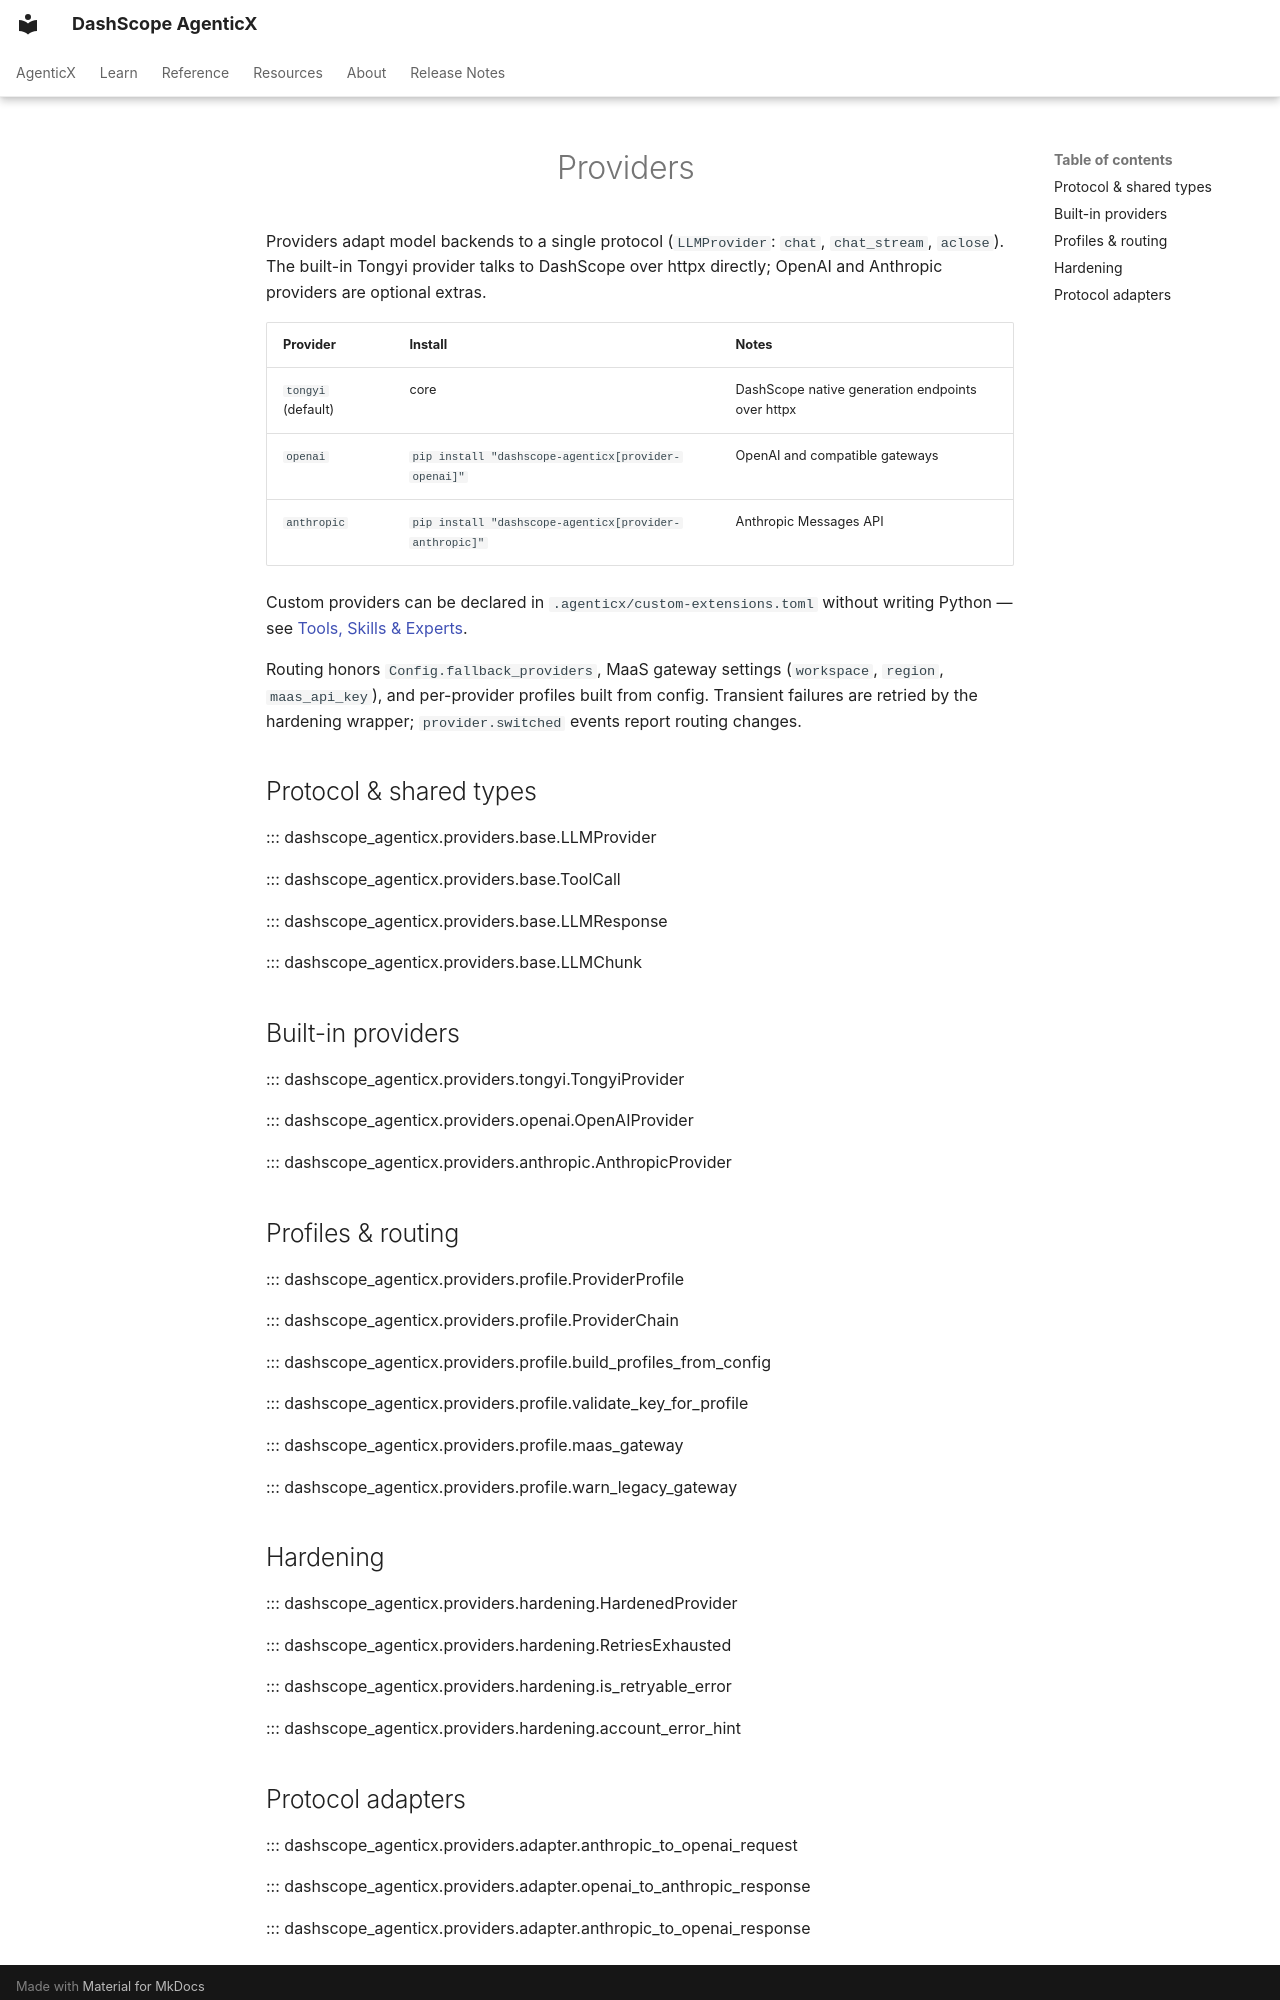

repository: dashscope/dashscope-agenticx · page: en/reference/providers/index.html · generator: mkdocs

---
description: "LLM provider protocol, built-in providers, routing, and hardening API reference."
---
# Providers

Providers adapt model backends to a single protocol (`LLMProvider`:
`chat`, `chat_stream`, `aclose`). The built-in Tongyi provider talks to
DashScope over httpx directly; OpenAI and Anthropic providers are
optional extras.

| Provider | Install | Notes |
|---|---|---|
| `tongyi` (default) | core | DashScope native generation endpoints over httpx |
| `openai` | `pip install "dashscope-agenticx[provider-openai]"` | OpenAI and compatible gateways |
| `anthropic` | `pip install "dashscope-agenticx[provider-anthropic]"` | Anthropic Messages API |

Custom providers can be declared in `.agenticx/custom-extensions.toml`
without writing Python — see
[Tools, Skills & Experts](../guides/tools-and-skills.md).

Routing honors `Config.fallback_providers`, MaaS gateway settings
(`workspace`, `region`, `maas_api_key`), and per-provider profiles built
from config. Transient failures are retried by the hardening wrapper;
`provider.switched` events report routing changes.

## Protocol & shared types

::: dashscope_agenticx.providers.base.LLMProvider

::: dashscope_agenticx.providers.base.ToolCall

::: dashscope_agenticx.providers.base.LLMResponse

::: dashscope_agenticx.providers.base.LLMChunk

## Built-in providers

::: dashscope_agenticx.providers.tongyi.TongyiProvider

::: dashscope_agenticx.providers.openai.OpenAIProvider

::: dashscope_agenticx.providers.anthropic.AnthropicProvider

## Profiles & routing

::: dashscope_agenticx.providers.profile.ProviderProfile

::: dashscope_agenticx.providers.profile.ProviderChain

::: dashscope_agenticx.providers.profile.build_profiles_from_config

::: dashscope_agenticx.providers.profile.validate_key_for_profile

::: dashscope_agenticx.providers.profile.maas_gateway

::: dashscope_agenticx.providers.profile.warn_legacy_gateway

## Hardening

::: dashscope_agenticx.providers.hardening.HardenedProvider

::: dashscope_agenticx.providers.hardening.RetriesExhausted

::: dashscope_agenticx.providers.hardening.is_retryable_error

::: dashscope_agenticx.providers.hardening.account_error_hint
